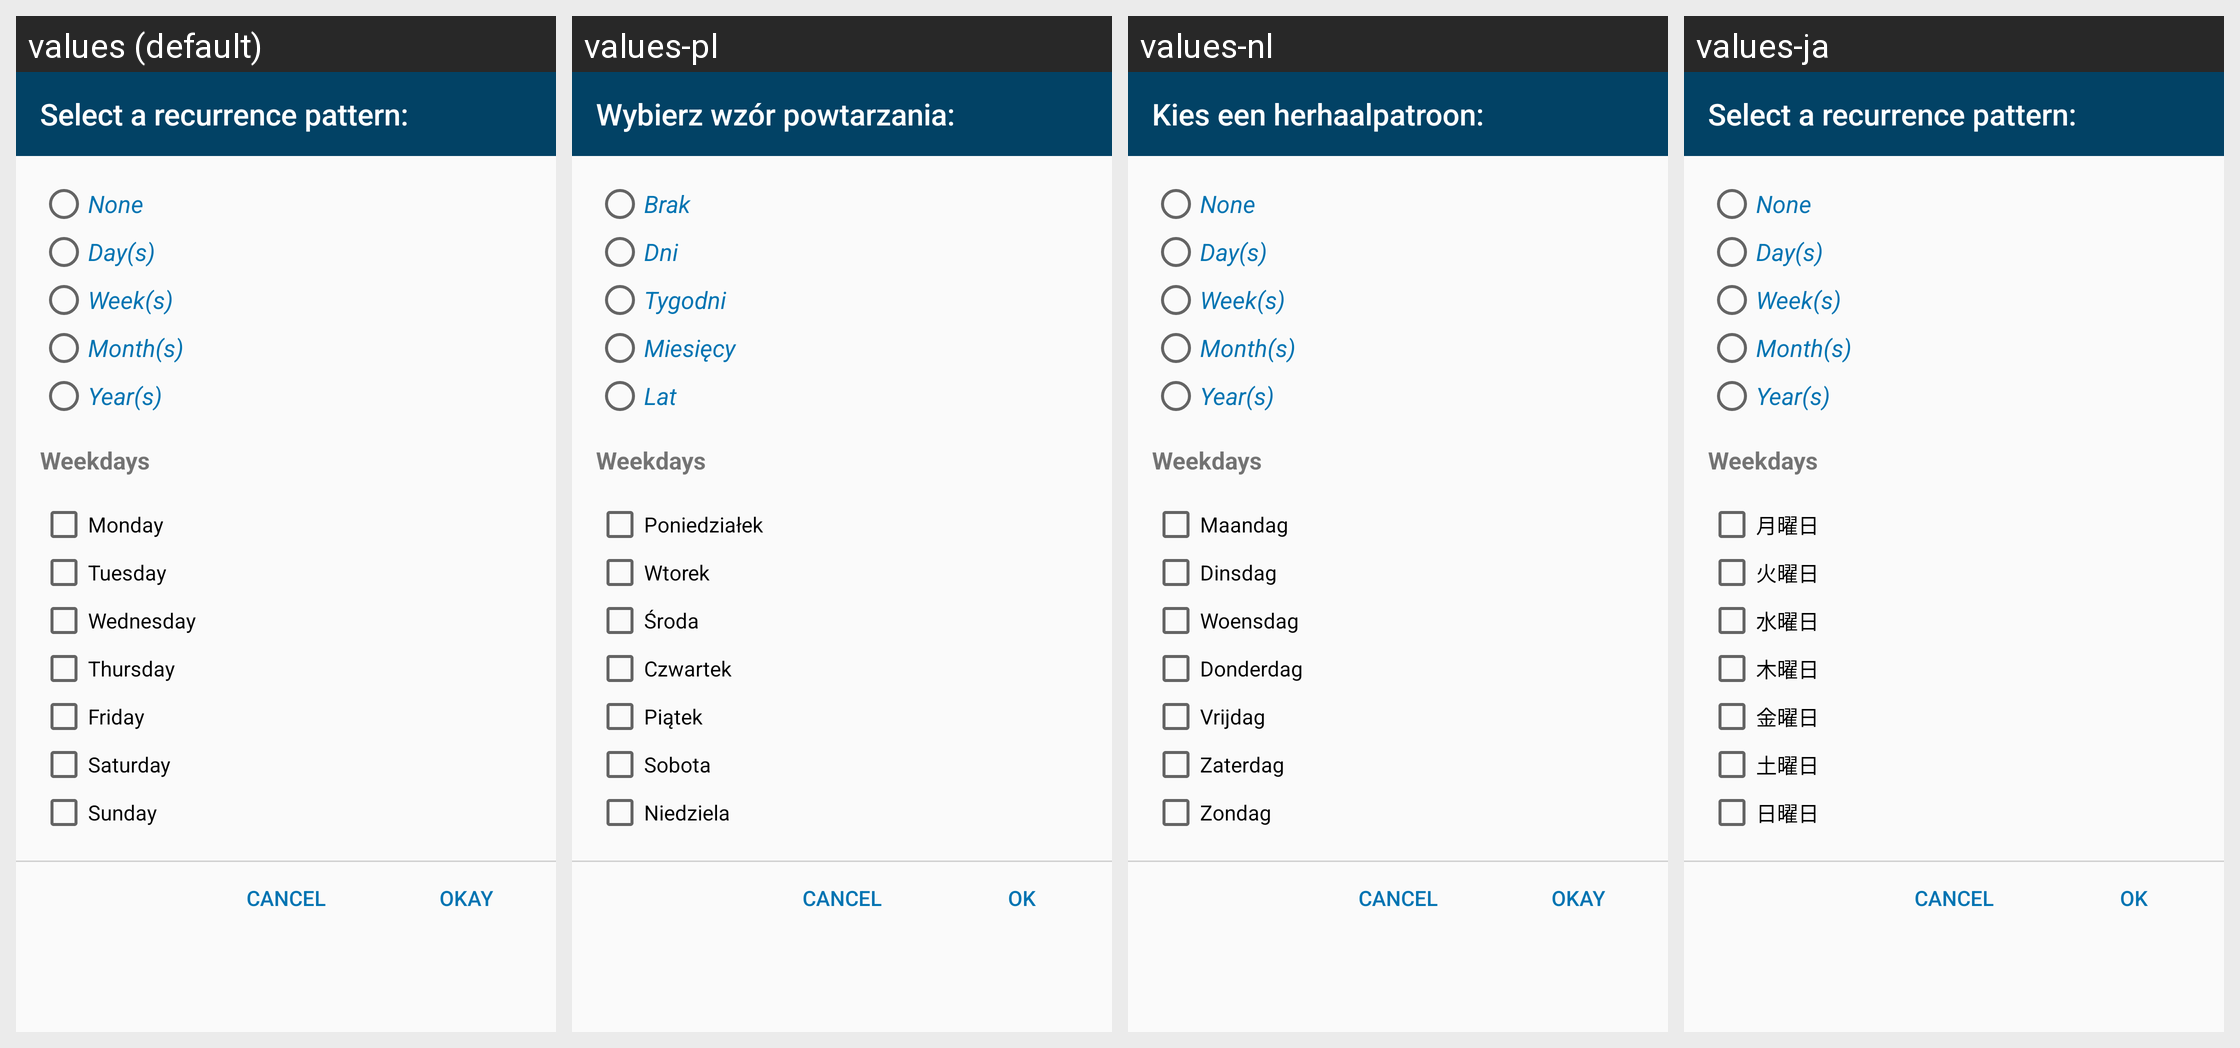

Locale-by-locale string values for the Android screen shown in this grid:
Android screen res/layout/recurrence_pattern_dialog.xml rendered under 4 locales, left to right: values (default), values-pl, values-nl, values-ja. Device: Nexus 5 (rendered at 1080×1920; each locale shown at half size, 540×960, under a caption strip naming it); theme AppTheme.
Other locales in the repository, not shown: values-de, values-es, values-et, values-fr, values-iw, values-pt, values-pt-rBR, values-ru, values-zh-rTW.
Strings drawn on this screen, with the default value and each locale's value (text and hints the layout hard-codes, and strings that could not be matched under every locale, appear in the picture but are not listed):

select_recurrence_pattern
  values: Select a recurrence pattern:
  values-pl: Wybierz wzór powtarzania:
  values-nl: Kies een herhaalpatroon:
  values-ja: Select a recurrence pattern:  [not translated; the default value is used]

none
  values: None
  values-pl: Brak
  values-nl: None  [not translated; the default value is used]
  values-ja: None  [not translated; the default value is used]

days
  values: Day(s)
  values-pl: Dni
  values-nl: Day(s)  [not translated; the default value is used]
  values-ja: Day(s)  [not translated; the default value is used]

weeks
  values: Week(s)
  values-pl: Tygodni
  values-nl: Week(s)  [not translated; the default value is used]
  values-ja: Week(s)  [not translated; the default value is used]

months
  values: Month(s)
  values-pl: Miesięcy
  values-nl: Month(s)  [not translated; the default value is used]
  values-ja: Month(s)  [not translated; the default value is used]

years
  values: Year(s)
  values-pl: Lat
  values-nl: Year(s)  [not translated; the default value is used]
  values-ja: Year(s)  [not translated; the default value is used]

weekdays
  values: Weekdays
  values-pl: Weekdays  [not translated; the default value is used]
  values-nl: Weekdays  [not translated; the default value is used]
  values-ja: Weekdays  [not translated; the default value is used]

monday
  values: Monday
  values-pl: Poniedziałek
  values-nl: Maandag
  values-ja: 月曜日

tuesday
  values: Tuesday
  values-pl: Wtorek
  values-nl: Dinsdag
  values-ja: 火曜日

wednesday
  values: Wednesday
  values-pl: Środa
  values-nl: Woensdag
  values-ja: 水曜日

thursday
  values: Thursday
  values-pl: Czwartek
  values-nl: Donderdag
  values-ja: 木曜日

friday
  values: Friday
  values-pl: Piątek
  values-nl: Vrijdag
  values-ja: 金曜日

saturday
  values: Saturday
  values-pl: Sobota
  values-nl: Zaterdag
  values-ja: 土曜日

sunday
  values: Sunday
  values-pl: Niedziela
  values-nl: Zondag
  values-ja: 日曜日

ok
  values: Okay
  values-pl: OK
  values-nl: Okay
  values-ja: OK
